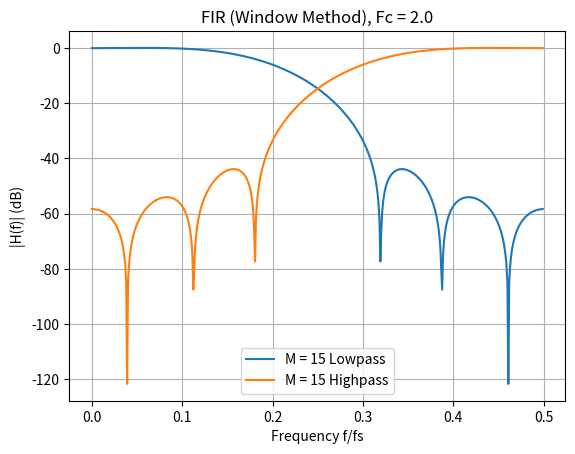

This figure's Python source:
'''
    Design a Low-pass FIR filter and convert to a high-pass filter
'''
import numpy as np
from scipy import signal
import matplotlib.pyplot as plt

# FIR low-pass filter (firwin)
M1 = 15     # numtaps, Type 1
fs = 10.    # sampling frequency
fc = 2.     # cutoff frequency
h1 = signal.firwin(M1, fc, window = 'hann', pass_zero = True, fs = fs)
f, H1 = signal.freqz(h1,[1], fs = fs)
plt.plot(f/fs, 20*np.log10(np.abs(H1)),label = rf'M = {M1} Lowpass')
plt.grid()
plt.xlabel('Frequency f/fs')
plt.ylabel('|H(f)| (dB)')
plt.legend()
plt.title(rf'FIR (Window Method), Fc = {fc}')

# Shift 180 by negating the odd coefficients
n = np.arange(len(h1))
#print(n)
#print(h1)
h2 = (-1)**n * h1
f, H2 = signal.freqz(h2,[1], fs = fs)
#print(h2)
plt.plot(f/fs, 20*np.log10(np.abs(H2)),label = rf'M = {M1} Highpass')
plt.grid()
plt.xlabel('Frequency f/fs')
plt.ylabel('|H(f)| (dB)')
plt.legend()
plt.grid()
plt.title(rf'FIR (Window Method), Fc = {fc}')

plt.show()
